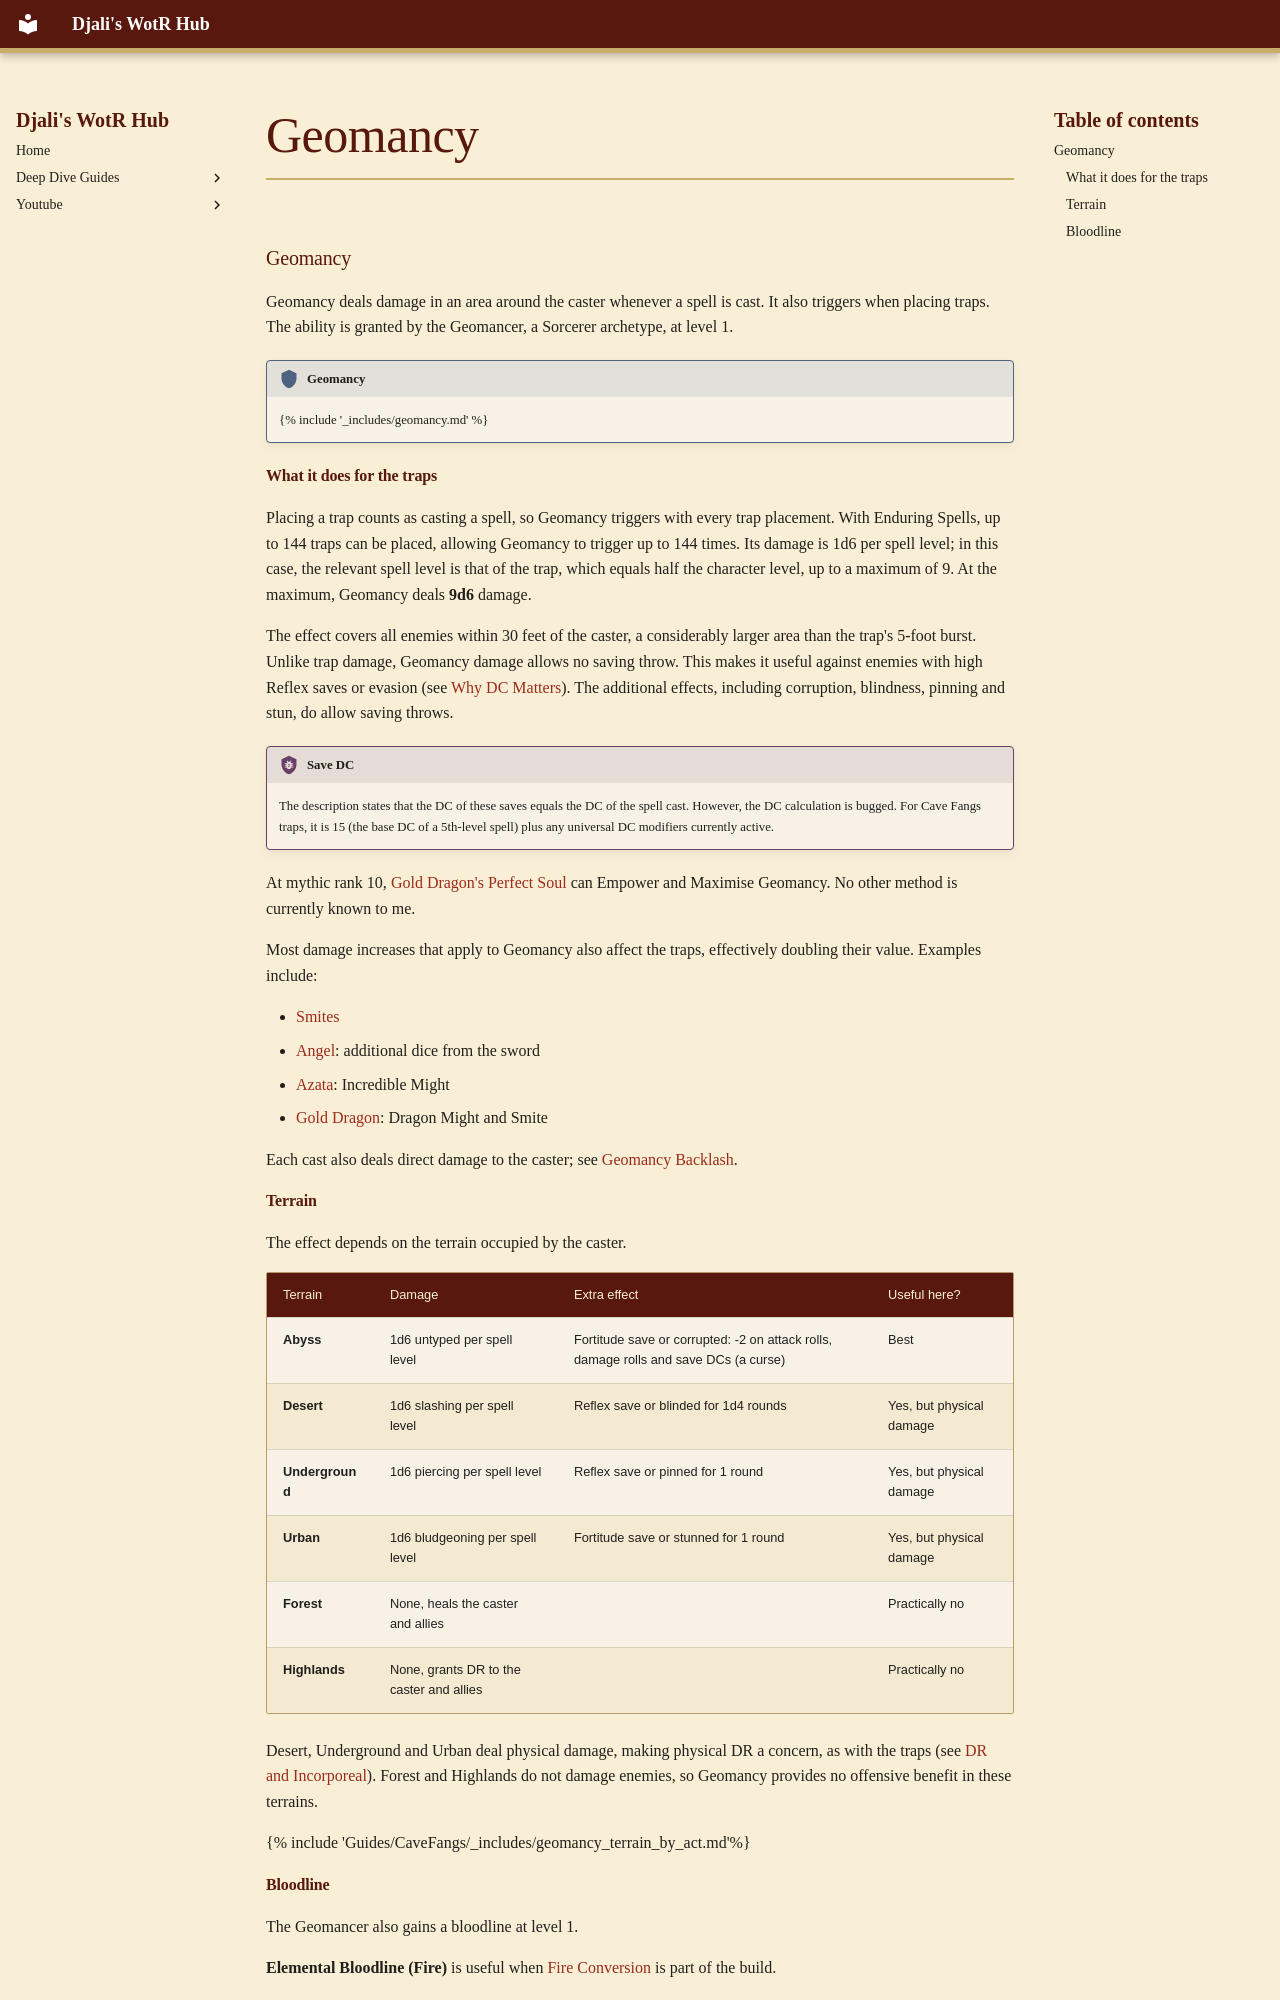

repository: djaliplays/djali-wrath-of-the-righteous-hub · page: Guides/CaveFangs/_includes/geomancy/index.html · generator: mkdocs

### Geomancy

Geomancy deals damage in an area around the caster whenever a spell is cast. It also triggers when placing traps. The ability is granted by the Geomancer, a Sorcerer archetype, at level 1.

!!! class-feature "Geomancy"
    {% include '_includes/geomancy.md' %}

#### What it does for the traps

Placing a trap counts as casting a spell, so Geomancy triggers with every trap placement. With Enduring Spells, up to 144 traps can be placed, allowing Geomancy to trigger up to 144 times. Its damage is 1d6 per spell level; in this case, the relevant spell level is that of the trap, which equals half the character level, up to a maximum of 9. At the maximum, Geomancy deals **9d6** damage.

The effect covers all enemies within 30 feet of the caster, a considerably larger area than the trap's 5-foot burst. Unlike trap damage, Geomancy damage allows no saving throw. This makes it useful against enemies with high Reflex saves or evasion (see [Why DC Matters](#why-dc-matters)). The additional effects, including corruption, blindness, pinning and stun, do allow saving throws.

!!! bug "Save DC"
    The description states that the DC of these saves equals the DC of the spell cast. However, the DC calculation is bugged. For Cave Fangs traps, it is 15 (the base DC of a 5th-level spell) plus any universal DC modifiers currently active.

At mythic rank 10, [Gold Dragon's Perfect Soul](#gd-m10) can Empower and Maximise Geomancy. No other method is currently known to me.

Most damage increases that apply to Geomancy also affect the traps, effectively doubling their value. Examples include:

- [Smites](#smites)
- [Angel](#mythic-angel): additional dice from the sword
- [Azata](#azata-m4): Incredible Might
- [Gold Dragon](#mythic-gd): Dragon Might and Smite

Each cast also deals direct damage to the caster; see [Geomancy Backlash](#geomancy-backlash).
